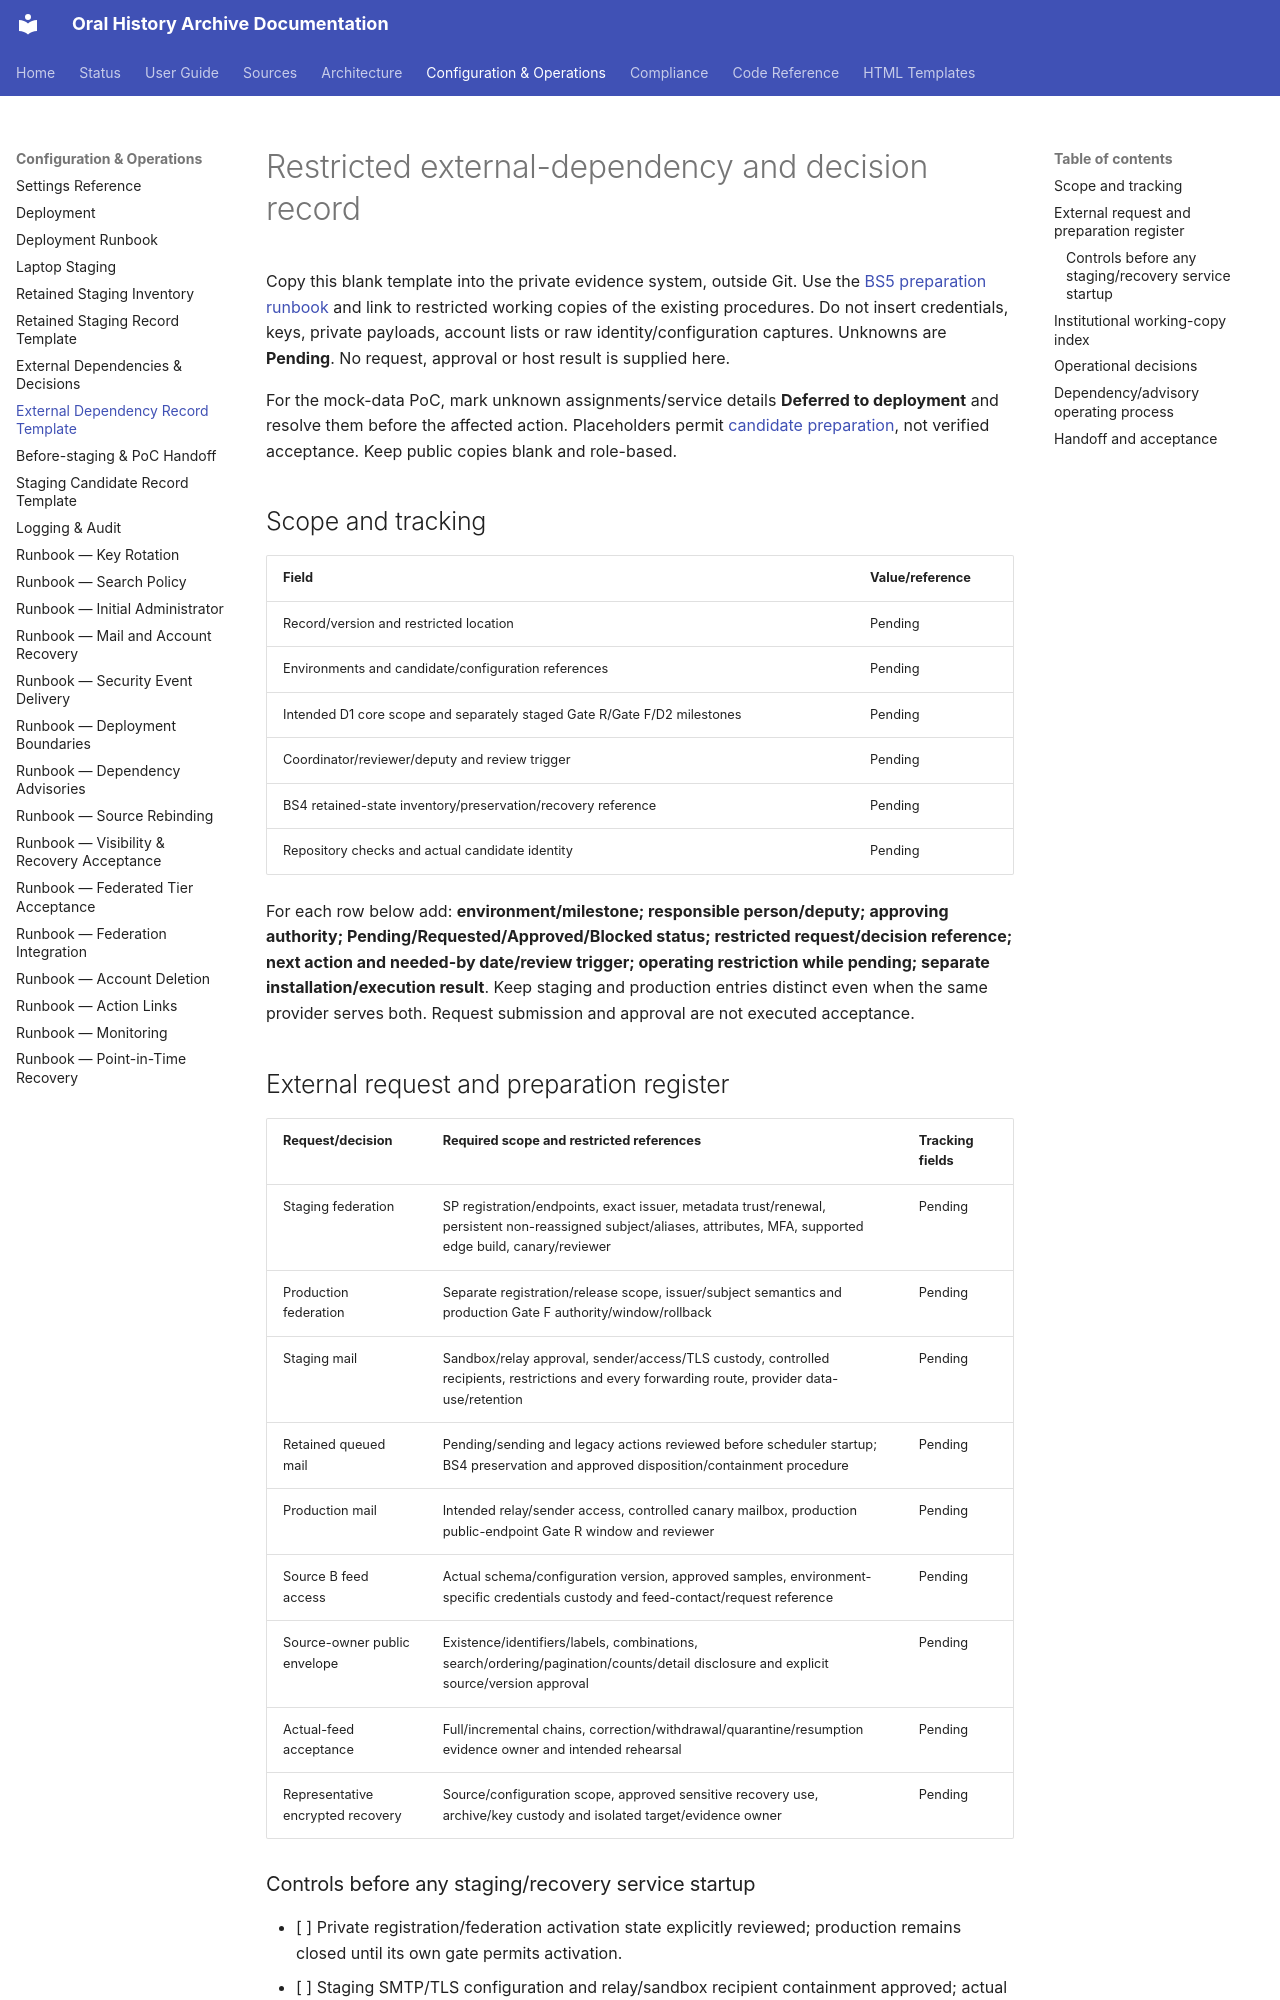

repository: CFutter/sec_hum_oralhistarchiv_web_app · page: runbooks/external-dependencies-record-template/index.html · generator: mkdocs

# Restricted external-dependency and decision record

Copy this blank template into the private evidence system, outside Git. Use the
[BS5 preparation runbook](external-dependencies-and-decisions.md) and link to
restricted working copies of the existing procedures. Do not insert credentials,
keys, private payloads, account lists or raw identity/configuration captures.
Unknowns are **Pending**. No request, approval or host result is supplied here.

For the mock-data PoC, mark unknown assignments/service details **Deferred to
deployment** and resolve them before the affected action. Placeholders permit
[candidate preparation](before-staging-handoff.md), not verified acceptance.
Keep public copies blank and role-based.

## Scope and tracking

| Field | Value/reference |
|---|---|
| Record/version and restricted location | Pending |
| Environments and candidate/configuration references | Pending |
| Intended D1 core scope and separately staged Gate R/Gate F/D2 milestones | Pending |
| Coordinator/reviewer/deputy and review trigger | Pending |
| BS4 retained-state inventory/preservation/recovery reference | Pending |
| Repository checks and actual candidate identity | Pending |

For each row below add: **environment/milestone; responsible person/deputy;
approving authority; Pending/Requested/Approved/Blocked status; restricted
request/decision reference; next action and needed-by date/review trigger;
operating restriction while pending; separate installation/execution result**.
Keep staging and production entries distinct even when the same provider serves
both. Request submission and approval are not executed acceptance.

## External request and preparation register

| Request/decision | Required scope and restricted references | Tracking fields |
|---|---|---|
| Staging federation | SP registration/endpoints, exact issuer, metadata trust/renewal, persistent non-reassigned subject/aliases, attributes, MFA, supported edge build, canary/reviewer | Pending |
| Production federation | Separate registration/release scope, issuer/subject semantics and production Gate F authority/window/rollback | Pending |
| Staging mail | Sandbox/relay approval, sender/access/TLS custody, controlled recipients, restrictions and every forwarding route, provider data-use/retention | Pending |
| Retained queued mail | Pending/sending and legacy actions reviewed before scheduler startup; BS4 preservation and approved disposition/containment procedure | Pending |
| Production mail | Intended relay/sender access, controlled canary mailbox, production public-endpoint Gate R window and reviewer | Pending |
| Source B feed access | Actual schema/configuration version, approved samples, environment-specific credentials custody and feed-contact/request reference | Pending |
| Source-owner public envelope | Existence/identifiers/labels, combinations, search/ordering/pagination/counts/detail disclosure and explicit source/version approval | Pending |
| Actual-feed acceptance | Full/incremental chains, correction/withdrawal/quarantine/resumption evidence owner and intended rehearsal | Pending |
| Representative encrypted recovery | Source/configuration scope, approved sensitive recovery use, archive/key custody and isolated target/evidence owner | Pending |
